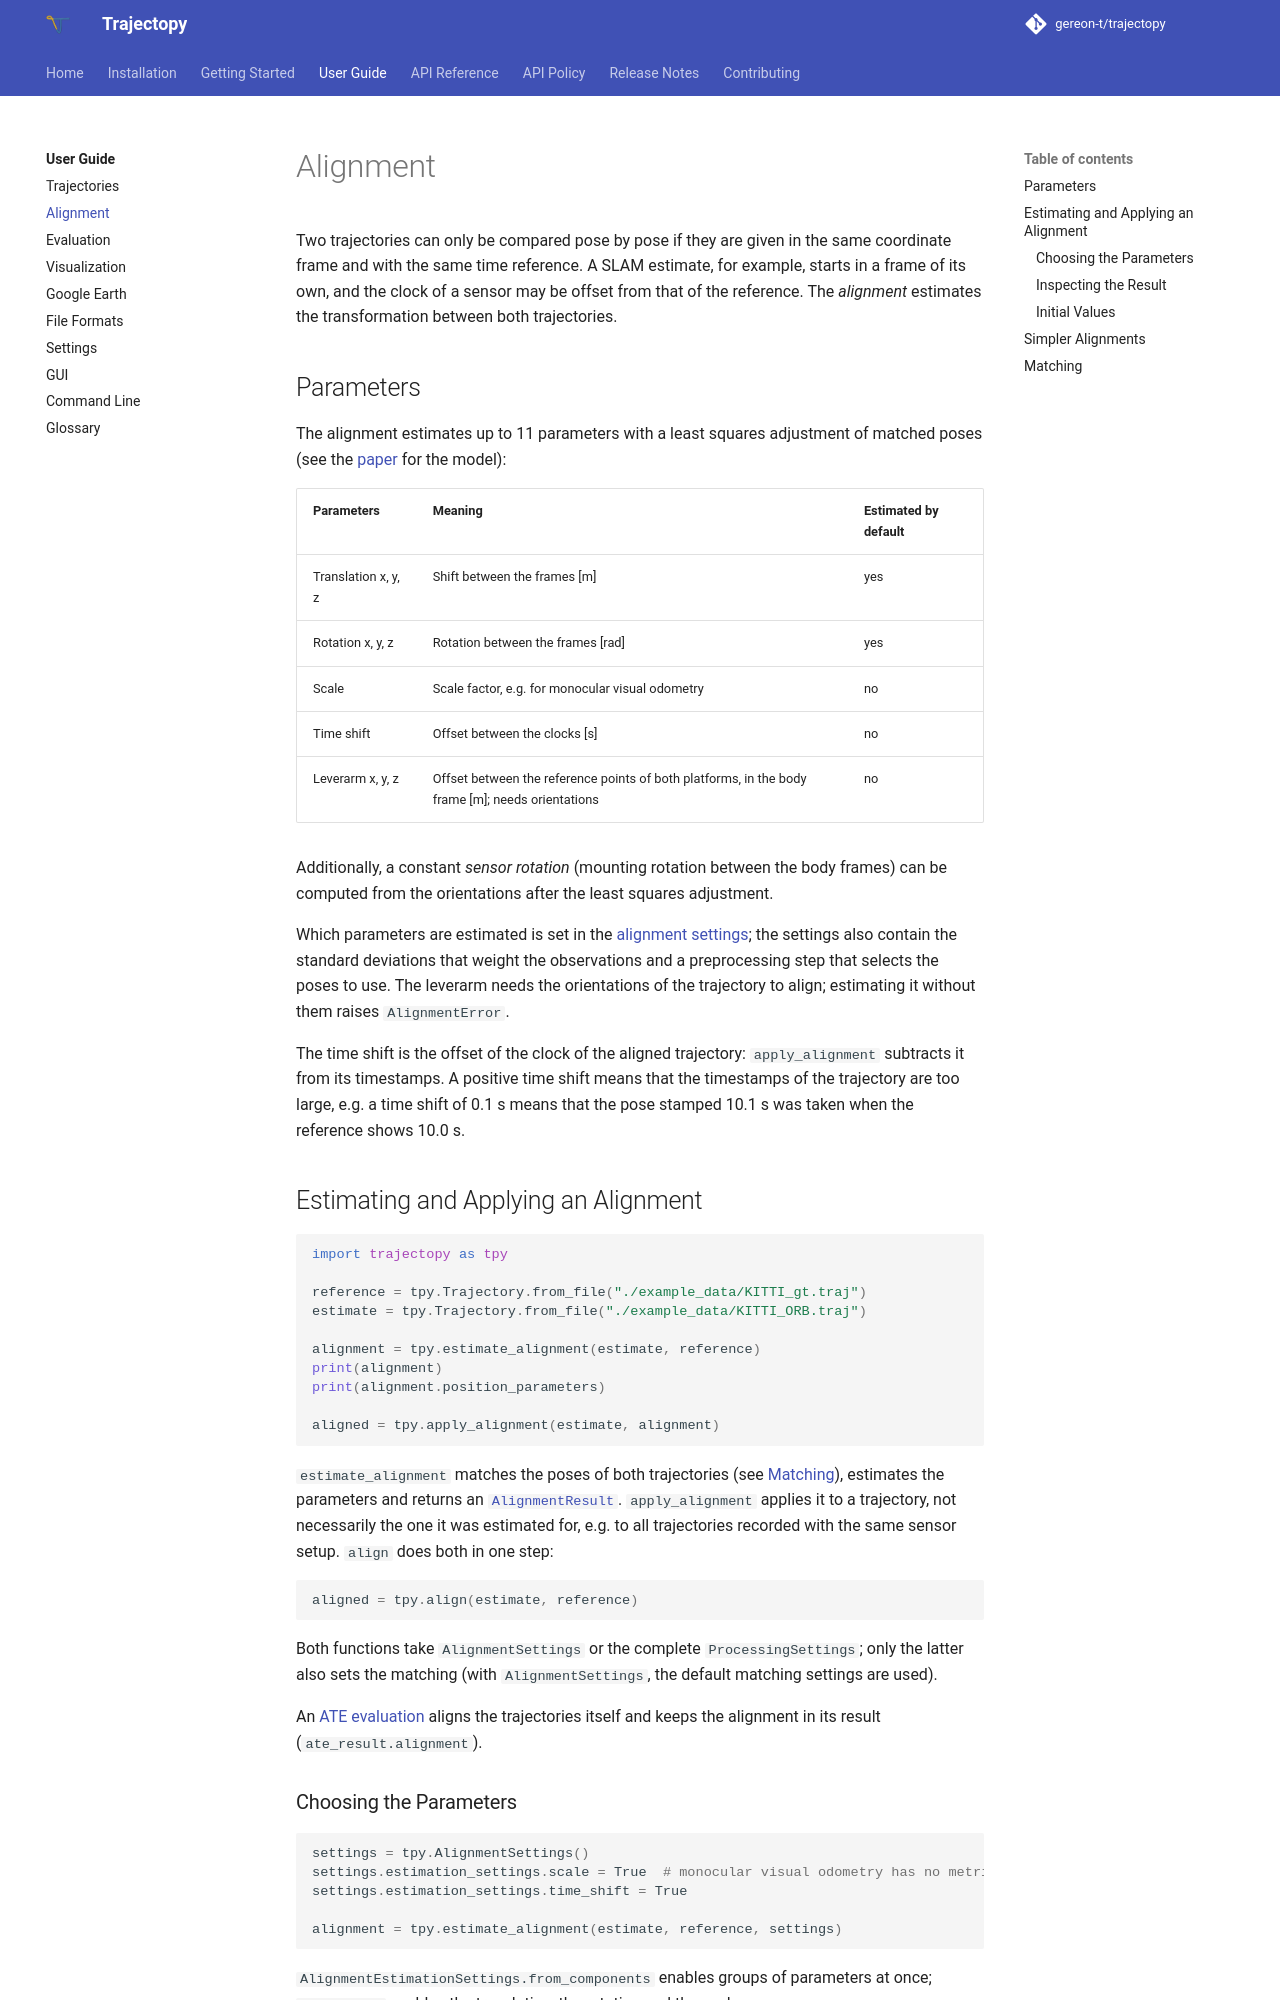

repository: gereon-t/trajectopy · page: user_guide/alignment/index.html · generator: mkdocs

# Alignment

Two trajectories can only be compared pose by pose if they are given in the same coordinate frame and with the
same time reference. A SLAM estimate, for example, starts in a frame of its own, and the clock of a sensor may be
offset from that of the reference. The *alignment* estimates the transformation between both trajectories.

## Parameters

The alignment estimates up to 11 parameters with a least squares adjustment of matched poses (see the
[paper](https://doi.org/10.1515/jag-2024-0040) for the model):

| Parameters | Meaning | Estimated by default |
| --- | --- | --- |
| Translation x, y, z | Shift between the frames [m] | yes |
| Rotation x, y, z | Rotation between the frames [rad] | yes |
| Scale | Scale factor, e.g. for monocular visual odometry | no |
| Time shift | Offset between the clocks [s] | no |
| Leverarm x, y, z | Offset between the reference points of both platforms, in the body frame [m]; needs orientations | no |

Additionally, a constant *sensor rotation* (mounting rotation between the body frames) can be computed from the
orientations after the least squares adjustment.

Which parameters are estimated is set in the [alignment settings](settings.md#alignment-settings); the
settings also contain the standard deviations that weight the observations and a preprocessing step that
selects the poses to use. The leverarm needs the orientations of the trajectory to align; estimating it
without them raises `AlignmentError`.

The time shift is the offset of the clock of the aligned trajectory: `apply_alignment` subtracts it from its
timestamps. A positive time shift means that the timestamps of the trajectory are too large, e.g. a time shift
of 0.1 s means that the pose stamped 10.1 s was taken when the reference shows 10.0 s.

## Estimating and Applying an Alignment

```python
import trajectopy as tpy

reference = tpy.Trajectory.from_file("./example_data/KITTI_gt.traj")
estimate = tpy.Trajectory.from_file("./example_data/KITTI_ORB.traj")

alignment = tpy.estimate_alignment(estimate, reference)
print(alignment)
print(alignment.position_parameters)

aligned = tpy.apply_alignment(estimate, alignment)
```

`estimate_alignment` matches the poses of both trajectories (see [Matching](#matching)), estimates the
parameters and returns an [`AlignmentResult`](../api/results.md#trajectopy.AlignmentResult). `apply_alignment`
applies it to a trajectory, not necessarily the one it was estimated for, e.g. to all trajectories recorded with
the same sensor setup. `align` does both in one step:

```python
aligned = tpy.align(estimate, reference)
```

Both functions take `AlignmentSettings` or the complete `ProcessingSettings`; only the latter also sets the
matching (with `AlignmentSettings`, the default matching settings are used).

An [ATE evaluation](evaluation.md#absolute-trajectory-error-ate) aligns the trajectories itself and keeps the
alignment in its result (`ate_result.alignment`).
